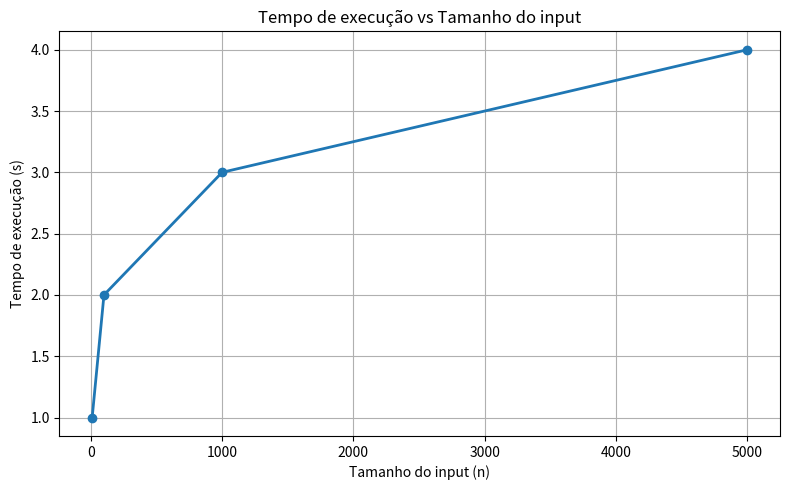

Python code for this plot:
import math
import numpy as np
import random
import matplotlib.pyplot as plt

tamanhos = [10, 100, 1000, 5000]
tempos = [1,2,3,4]

def main():
    plt.figure(figsize=(8, 5))
    plt.plot(tamanhos, tempos, marker="o", linestyle="-", linewidth=2)
    plt.xlabel("Tamanho do input (n)")
    plt.ylabel("Tempo de execução (s)")
    plt.title("Tempo de execução vs Tamanho do input")
    plt.grid(True)
    plt.tight_layout()
    plt.show()


if __name__ == "__main__":
    main()